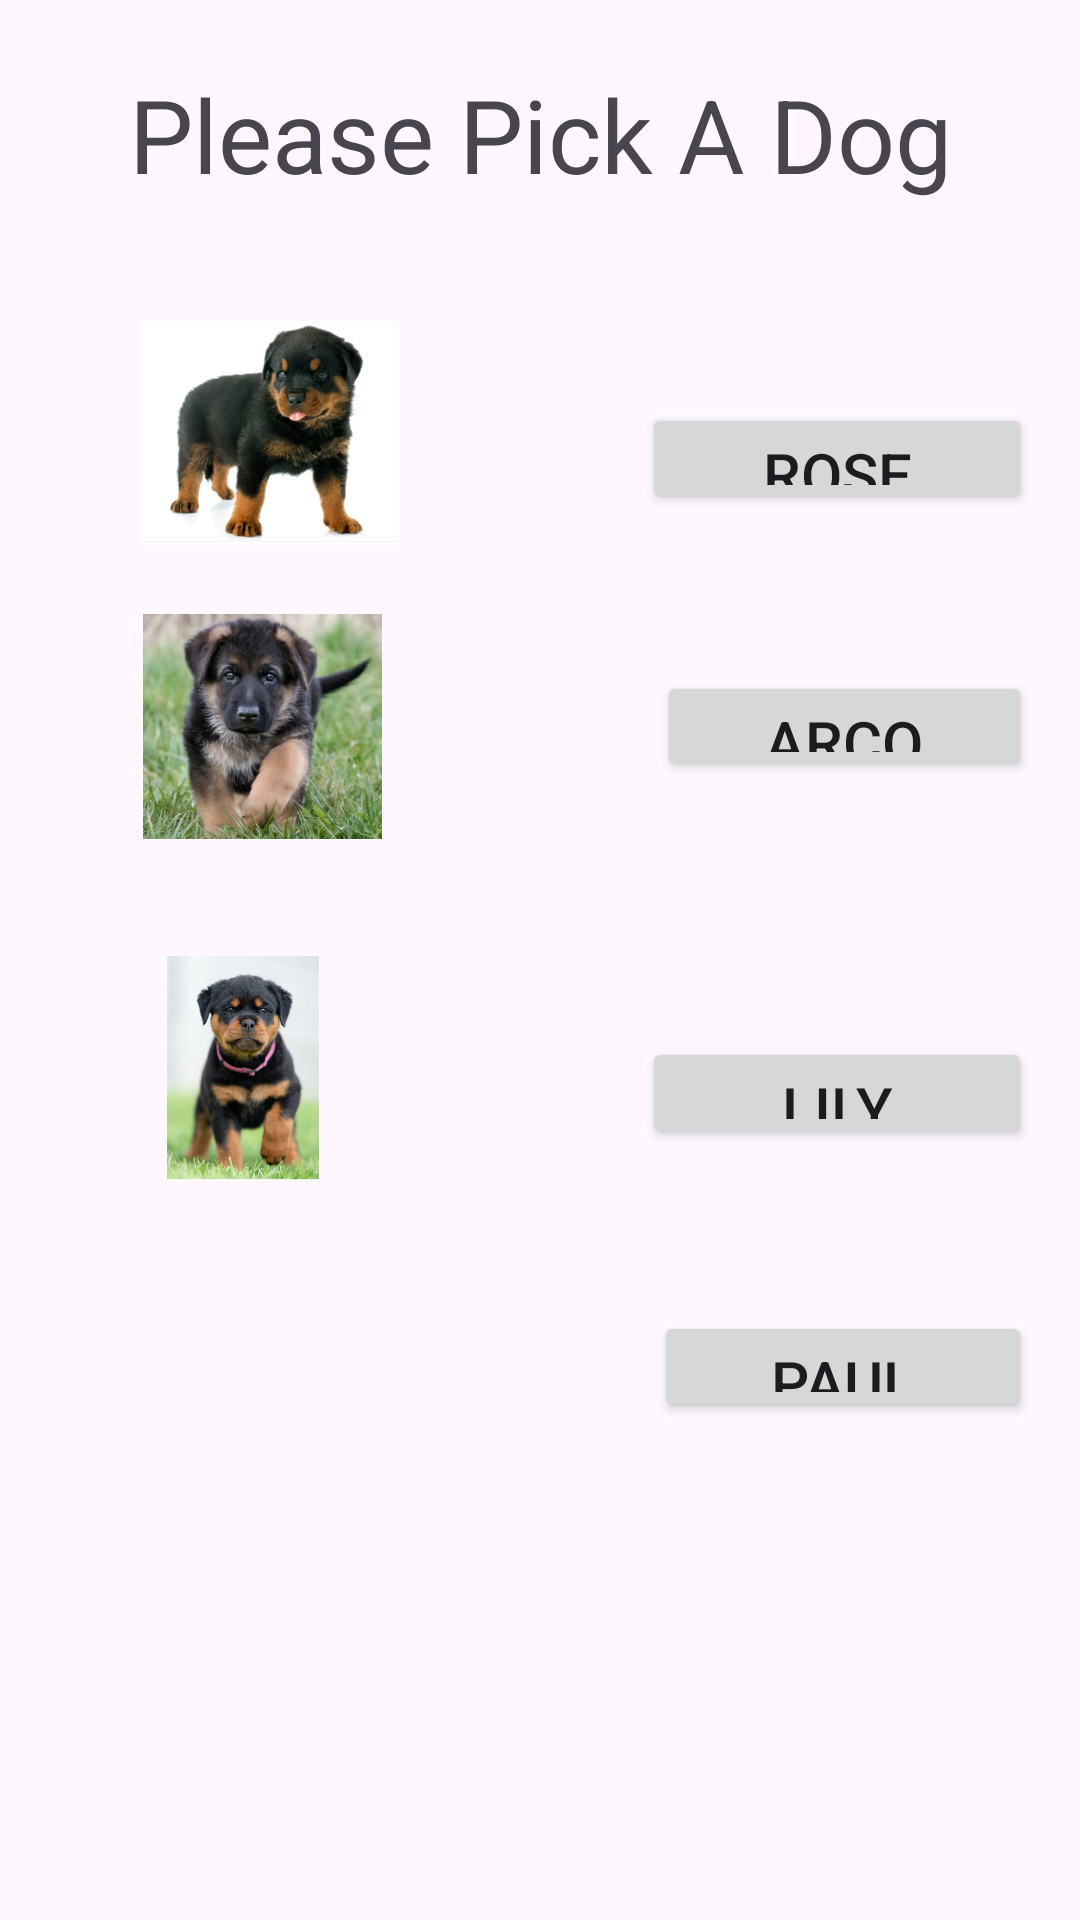

This screen was rendered from an Android layout file. Write that file and the resources it references.
<!-- AndroidManifest.xml: application theme Theme.DogCourseProject -->
<!-- res/layout/activity_main.xml -->
<?xml version="1.0" encoding="utf-8"?>
<androidx.constraintlayout.widget.ConstraintLayout xmlns:android="http://schemas.android.com/apk/res/android"
    xmlns:app="http://schemas.android.com/apk/res-auto"
    xmlns:tools="http://schemas.android.com/tools"
    android:layout_width="match_parent"
    android:layout_height="match_parent"
    tools:context=".MainActivity">

    <TextView
        android:id="@+id/txtTitle"
        android:layout_width="wrap_content"
        android:layout_height="wrap_content"
        android:layout_marginTop="22dp"
        android:layout_marginBottom="67dp"
        android:text="@string/txt_title"
        android:textSize="34sp"
        app:layout_constraintBottom_toTopOf="@+id/btnRose"
        app:layout_constraintEnd_toEndOf="parent"
        app:layout_constraintStart_toStartOf="parent"
        app:layout_constraintTop_toTopOf="parent" />

    <ImageView
        android:id="@+id/imageView7"
        android:layout_width="0dp"
        android:layout_height="0dp"
        android:layout_marginStart="25dp"
        android:layout_marginTop="107dp"
        android:layout_marginEnd="59dp"
        android:layout_marginBottom="23dp"
        app:layout_constraintBottom_toTopOf="@+id/imageView8"
        app:layout_constraintEnd_toStartOf="@+id/btnRose"
        app:layout_constraintStart_toStartOf="parent"
        app:layout_constraintTop_toTopOf="parent"
        app:srcCompat="@drawable/rose_image" />

    <Button
        android:id="@+id/btnRose"
        android:layout_width="0dp"
        android:layout_height="0dp"
        android:layout_marginEnd="16dp"
        android:layout_marginBottom="52dp"
        android:text="@string/btn_dog1"
        android:textSize="20sp"
        app:layout_constraintBottom_toTopOf="@+id/btnArco"
        app:layout_constraintEnd_toEndOf="parent"
        app:layout_constraintStart_toEndOf="@+id/imageView7"
        app:layout_constraintTop_toBottomOf="@+id/txtTitle" />

    <ImageView
        android:id="@+id/imageView8"
        android:layout_width="0dp"
        android:layout_height="0dp"
        android:layout_marginStart="25dp"
        android:layout_marginEnd="69dp"
        android:layout_marginBottom="39dp"
        app:layout_constraintBottom_toTopOf="@+id/imageView9"
        app:layout_constraintEnd_toStartOf="@+id/btnArco"
        app:layout_constraintStart_toStartOf="parent"
        app:layout_constraintTop_toBottomOf="@+id/imageView7"
        app:srcCompat="@drawable/arco_image" />

    <Button
        android:id="@+id/btnArco"
        android:layout_width="0dp"
        android:layout_height="0dp"
        android:layout_marginEnd="16dp"
        android:layout_marginBottom="85dp"
        android:text="@string/btn_dog2"
        android:textSize="20sp"
        app:layout_constraintBottom_toTopOf="@+id/btnLily"
        app:layout_constraintEnd_toEndOf="parent"
        app:layout_constraintStart_toEndOf="@+id/imageView8"
        app:layout_constraintTop_toBottomOf="@+id/btnRose" />

    <ImageView
        android:id="@+id/imageView9"
        android:layout_width="0dp"
        android:layout_height="0dp"
        android:layout_marginStart="16dp"
        android:layout_marginEnd="68dp"
        android:layout_marginBottom="21dp"
        app:layout_constraintBottom_toTopOf="@+id/imageView10"
        app:layout_constraintEnd_toStartOf="@+id/btnLily"
        app:layout_constraintStart_toStartOf="parent"
        app:layout_constraintTop_toBottomOf="@+id/imageView8"
        app:srcCompat="@drawable/lily_image" />

    <Button
        android:id="@+id/btnLily"
        android:layout_width="0dp"
        android:layout_height="0dp"
        android:layout_marginEnd="16dp"
        android:layout_marginBottom="54dp"
        android:text="@string/btn_dog3"
        android:textSize="20sp"
        app:layout_constraintBottom_toTopOf="@+id/btnPaul"
        app:layout_constraintEnd_toEndOf="parent"
        app:layout_constraintStart_toEndOf="@+id/imageView9"
        app:layout_constraintTop_toBottomOf="@+id/btnArco" />

    <ImageView
        android:id="@+id/imageView10"
        android:layout_width="0dp"
        android:layout_height="0dp"
        android:layout_marginStart="25dp"
        android:layout_marginEnd="67dp"
        android:layout_marginBottom="151dp"
        app:layout_constraintBottom_toBottomOf="parent"
        app:layout_constraintEnd_toStartOf="@+id/btnPaul"
        app:layout_constraintStart_toStartOf="parent"
        app:layout_constraintTop_toBottomOf="@+id/imageView9"
        app:srcCompat="@drawable/paul_image" />

    <Button
        android:id="@+id/btnPaul"
        android:layout_width="0dp"
        android:layout_height="0dp"
        android:layout_marginEnd="16dp"
        android:layout_marginBottom="166dp"
        android:text="@string/btn_dog4"
        android:textSize="20sp"
        app:layout_constraintBottom_toBottomOf="parent"
        app:layout_constraintEnd_toEndOf="parent"
        app:layout_constraintStart_toEndOf="@+id/imageView10"
        app:layout_constraintTop_toBottomOf="@+id/btnLily" />

</androidx.constraintlayout.widget.ConstraintLayout>
<!-- resources referenced by this layout -->
<resources>
  <!-- drawable arco_image: png bitmap (drawable, 762184 bytes) -->
  <!-- drawable lily_image: png bitmap (drawable, 695950 bytes) -->
  <!-- drawable rose_image: png bitmap (drawable, 185632 bytes) -->
  <string name="btn_dog1">Rose</string>
  <string name="btn_dog2">Arco</string>
  <string name="btn_dog3">Lily</string>
  <string name="btn_dog4">Paul</string>
  <string name="txt_title">Please Pick A Dog</string>
  <style name="Theme.DogCourseProject" parent="Base.Theme.DogCourseProject" />
  <style name="Base.Theme.DogCourseProject" parent="Theme.Material3.DayNight">
          
          
      </style>
</resources>
